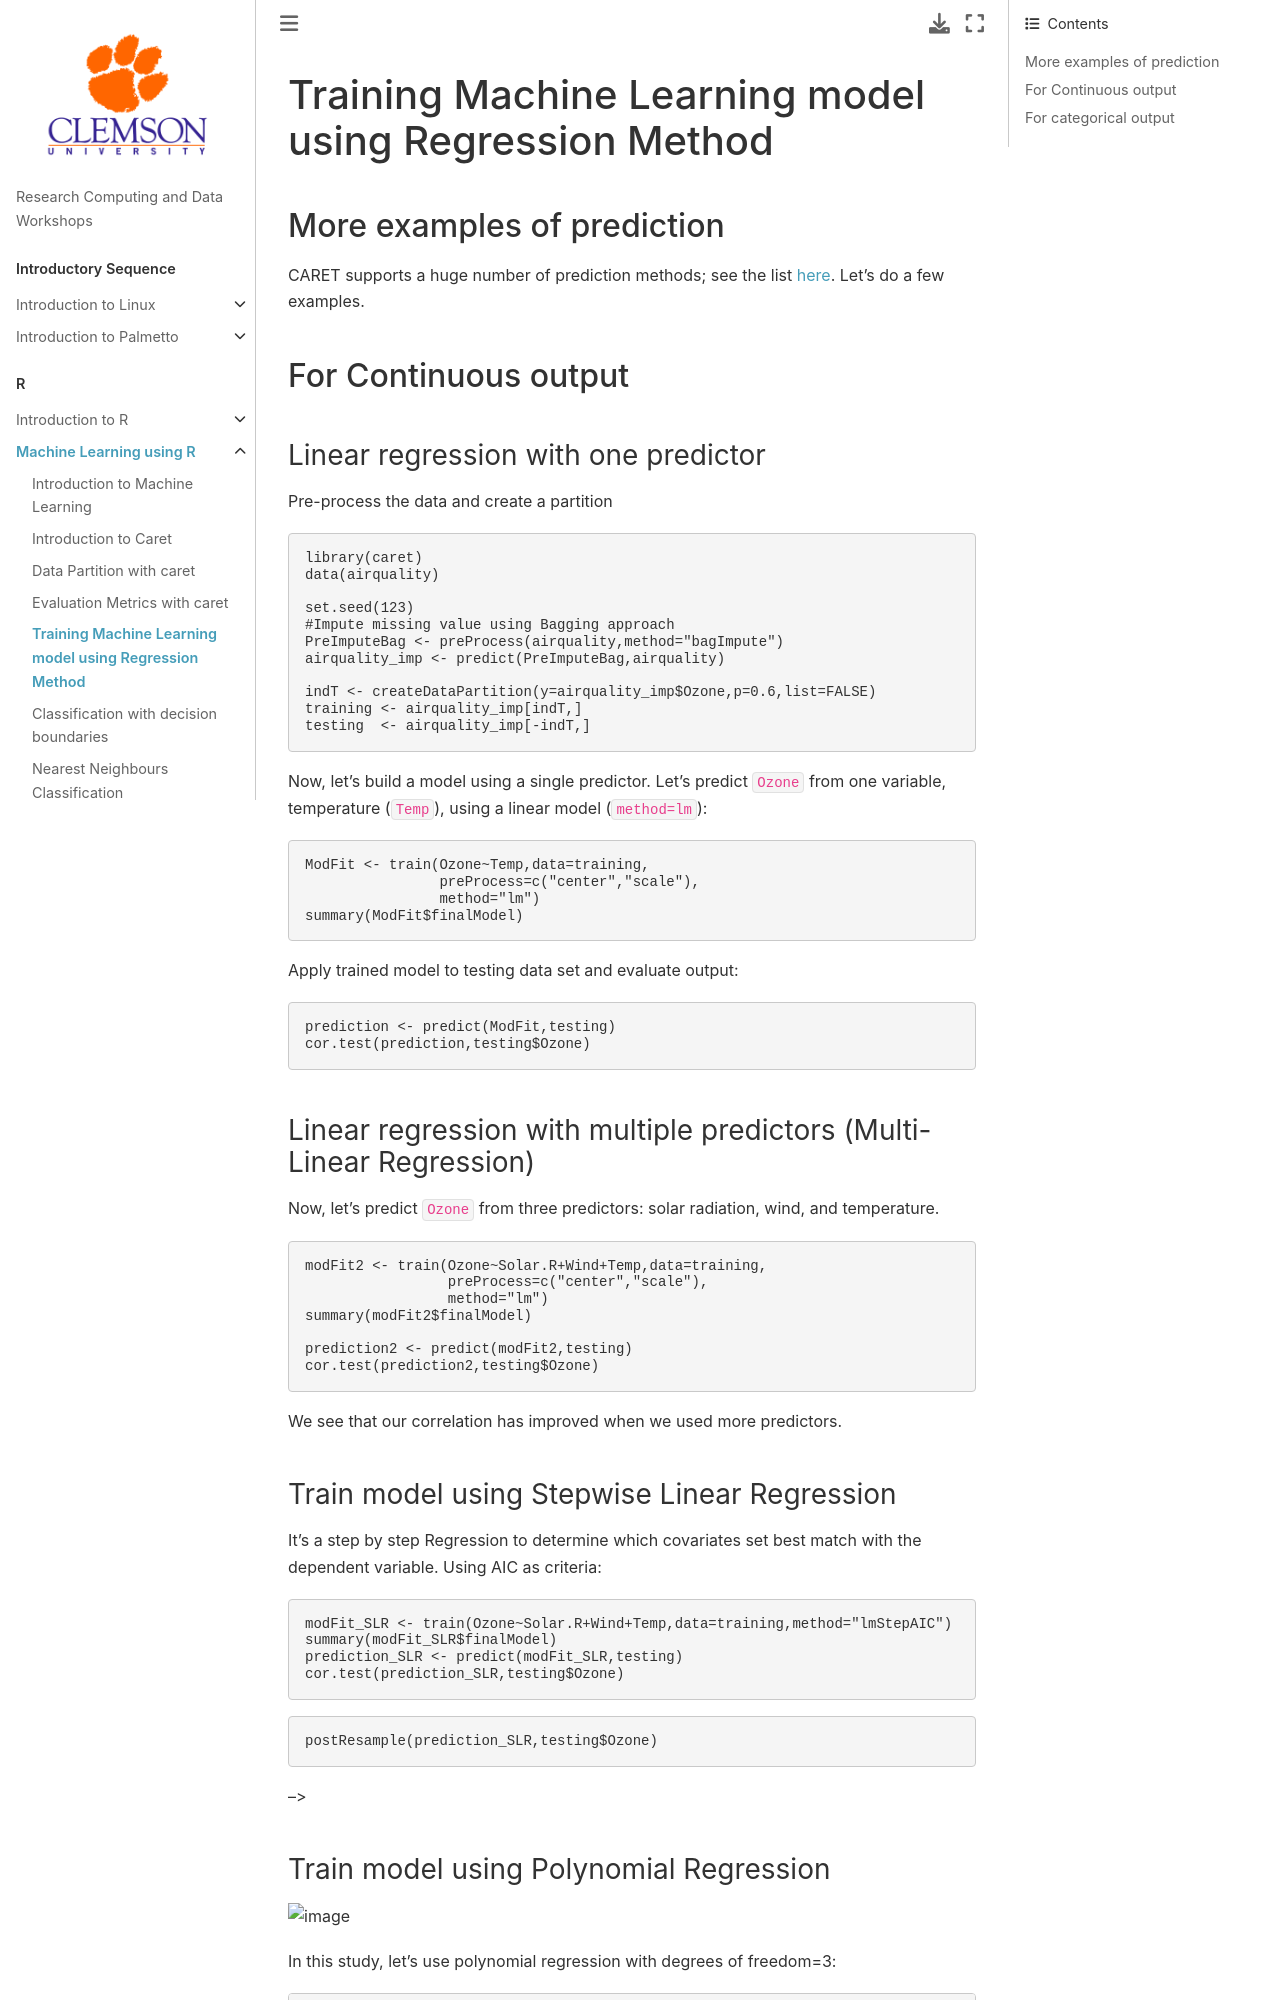

repository: clemsonciti/rcde_workshops · page: r_machine_learning/05-Training_Regression.html · generator: jekyll

# Training Machine Learning model using Regression Method

## More examples of prediction

CARET supports a huge number of prediction methods; see the list [here](https://rdrr.io/cran/caret/man/models.html). Let's do a few examples.

## For Continuous output

### Linear regression with one predictor
Pre-process the data and create a partition

~~~r
library(caret)
data(airquality)

set.seed(123)
#Impute missing value using Bagging approach
PreImputeBag <- preProcess(airquality,method="bagImpute")
airquality_imp <- predict(PreImputeBag,airquality)

indT <- createDataPartition(y=airquality_imp$Ozone,p=0.6,list=FALSE)
training <- airquality_imp[indT,]
testing  <- airquality_imp[-indT,]

~~~

Now, let's build a model using a single predictor. Let's predict `Ozone` from one variable, temperature (`Temp`), using a linear model (`method=lm`):

~~~r
ModFit <- train(Ozone~Temp,data=training,
                preProcess=c("center","scale"),
                method="lm")
summary(ModFit$finalModel)
~~~

Apply trained model to testing data set and evaluate output:

~~~r
prediction <- predict(ModFit,testing)
cor.test(prediction,testing$Ozone)
~~~

### Linear regression with multiple predictors (Multi-Linear Regression)

Now, let's predict `Ozone` from three predictors: solar radiation, wind, and temperature. 

~~~r
modFit2 <- train(Ozone~Solar.R+Wind+Temp,data=training,
                 preProcess=c("center","scale"),
                 method="lm")
summary(modFit2$finalModel)

prediction2 <- predict(modFit2,testing)
cor.test(prediction2,testing$Ozone)
~~~

We see that our correlation has improved when we used more predictors. 


### Train model using Stepwise Linear Regression
It’s a step by step Regression to determine which covariates set best match with the dependent variable. Using AIC as criteria:

~~~r
modFit_SLR <- train(Ozone~Solar.R+Wind+Temp,data=training,method="lmStepAIC")
summary(modFit_SLR$finalModel)
prediction_SLR <- predict(modFit_SLR,testing)
cor.test(prediction_SLR,testing$Ozone)
~~~

~~~r
postResample(prediction_SLR,testing$Ozone)
~~~
-->
